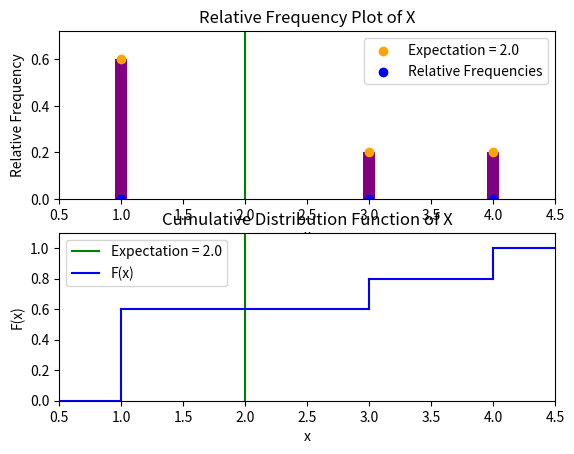

Here is the Python script that generated this plot:

import numpy as np
import matplotlib.pyplot as plt


def distinct(_x):
    _d = []
    for i in range(0, _x.shape[0]):
        add = True
        for j in range(0, i):
            if _x[i] == _x[j]:
                add = False
        if add:
            _d.append(_x[i])
    return np.sort(np.array(_d))


def frequency(_x):
    _d = distinct(_x)
    _f = []
    for i in range(0, _d.shape[0]):
        occ = 0
        for j in range(0, _x.shape[0]):
            if _d[i] == _x[j]:
                occ += 1
        _f.append(occ)
    return np.array(_f)


def relative_frequency(_x):
    _d = distinct(_x)
    _rf = []
    for i in range(0, _d.shape[0]):
        ctr = 0
        for j in range(0, _x.shape[0]):
            if _d[i] == _x[j]:
                ctr += 1
        _rf.append(ctr)
    _rf = np.array(_rf)
    return _rf/np.sum(_rf)


def expectation(_x):
    _d = distinct(_x)
    _rf = relative_frequency(_x)
    _e = 0
    for i in range(0, _d.shape[0]):
        _e += _d[i] * _rf[i]
    return _e

def variance(_x):
    _d = distinct(_x)
    _rf = relative_frequency(_x)
    _e = expectation(_x)
    _var = 0
    for i in range(0, _d.shape[0]):
        _var += (_d[i] - _e)**2 * _rf[i]
    return _var


# low = 1
# high = 10
# X = np.random.randint(low, high + 1, 100)
X = np.array([1, 1, 1, 3, 4])

D = distinct(X)
F = frequency(X)
RF = relative_frequency(X)
E = expectation(X)
VAR = variance(X)

print('Dataset =\n', X, '\n')
print('Expectation =', round(E, 3))
print('Variance = ', round(VAR, 3))

plt.subplot(2, 1, 1)
plt.bar(D, RF, width=0.1, color='purple')
plt.scatter(D, RF, color='orange')
plt.scatter(D, np.zeros(D.shape), color='blue')
plt.axvline(x=E, ymin=0, ymax=1, color='green')
plt.xlim(min(D) - 0.5, max(D) + 0.5)
plt.ylim(0, min(1, np.max(RF)*1.2))
plt.xlabel('x')
plt.ylabel('Relative Frequency')
plt.title('Relative Frequency Plot of X')
plt.legend(['Expectation = ' + str(round(E, 3)), 'Relative Frequencies'])

plt.subplot(2, 1, 2)
plt.axvline(x=E, ymin=0, ymax=1, color='green')
N = D.shape[0] - 1
height = 0
plt.plot([0, D[0]], [height, height], 'b-')
for ctr in range(0, N):
    height_old = height
    height += RF[ctr]
    plt.plot([D[ctr], D[ctr]], [height_old, height], 'b-')
    plt.plot([D[ctr], D[ctr+1]], [height, height], 'b-')
plt.plot([D[N], D[N]], [height, 1], 'b-')
plt.plot([D[N], D[N] + 0.5], [1, 1], 'b-')
plt.xlim(min(D) - 0.5, max(D) + 0.5)
plt.ylim(0, 1.1)
plt.xlabel('x')
plt.ylabel('F(x)')
plt.title('Cumulative Distribution Function of X')
plt.legend(['Expectation = ' + str(round(E, 3)), 'F(x)'])

plt.show()
